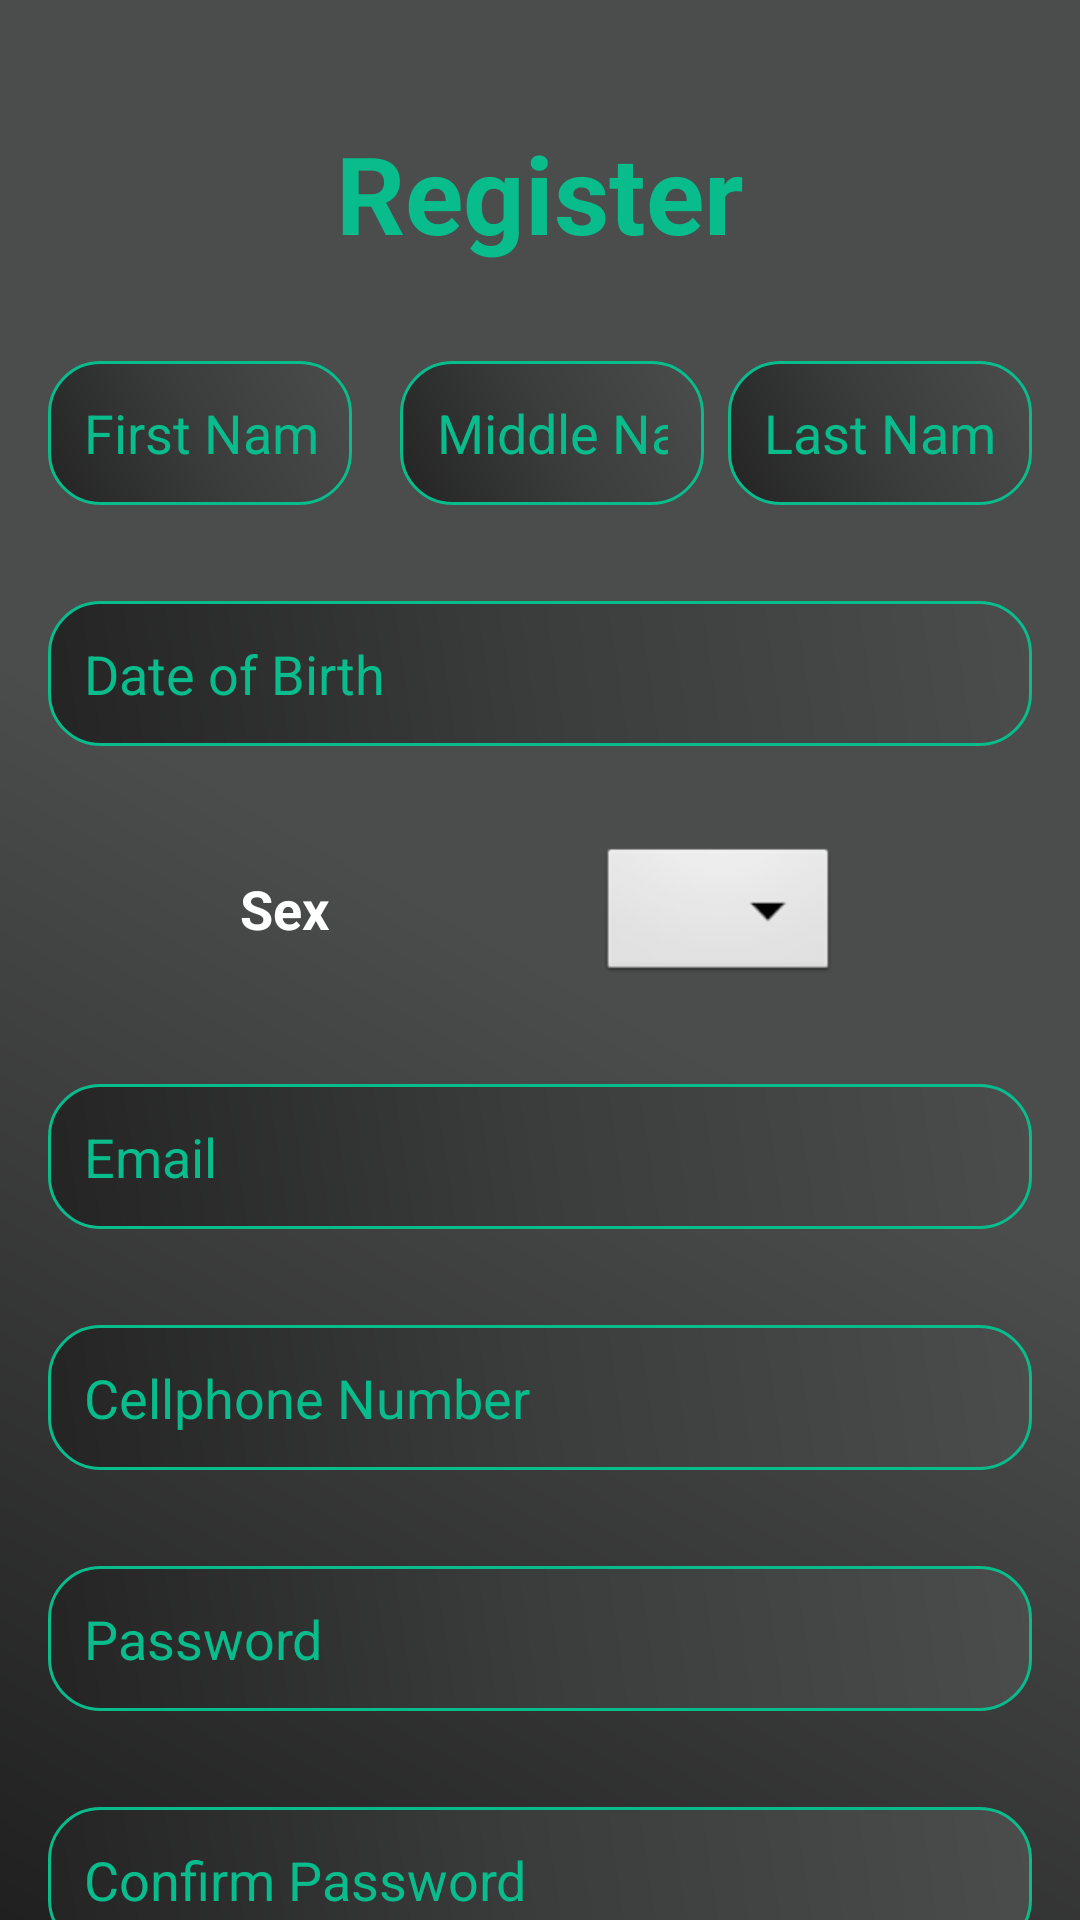

Here is an Android app screen rendered from its layout file. Give the layout XML and the strings, colors and styles it references.
<!-- AndroidManifest.xml: application theme Theme.ClinicApp -->
<!-- res/layout/activity_register.xml -->
<androidx.core.widget.NestedScrollView
    xmlns:android="http://schemas.android.com/apk/res/android"
    xmlns:app="http://schemas.android.com/apk/res-auto"
    xmlns:tools="http://schemas.android.com/tools"
    android:layout_width="match_parent"
    android:layout_height="match_parent"
    android:background="@drawable/loginbg"
    tools:context=".Register">

        <androidx.constraintlayout.widget.ConstraintLayout
            android:layout_width="match_parent"
            android:layout_height="wrap_content">
        
        <TextView
            android:id="@+id/tvRegisterTitle"
            android:layout_width="wrap_content"
            android:layout_height="wrap_content"
            android:layout_marginTop="40dp"
            android:text="Register"
            android:textSize="36sp"
            android:textStyle="bold"
            android:textColor="@color/Green_blue"
            app:layout_constraintEnd_toEndOf="parent"
            app:layout_constraintStart_toStartOf="parent"
            app:layout_constraintTop_toTopOf="parent" />

        <EditText
            android:id="@+id/etFirstName"
            android:inputType="textPersonName"
            android:layout_width="0dp"
            android:layout_height="48dp"
            android:layout_marginStart="16dp"
            android:layout_marginTop="32dp"
            android:layout_marginEnd="8dp"
            android:hint="First Name"
            android:background="@drawable/tryedittext"
            android:padding="12dp"
            android:textColor="@color/white"
            android:textColorHint="@color/Green_blue"
            app:layout_constraintEnd_toStartOf="@id/etMiddleName"
            app:layout_constraintStart_toStartOf="parent"
            app:layout_constraintTop_toBottomOf="@id/tvRegisterTitle"
            app:layout_constraintHorizontal_chainStyle="spread" />

        
        <EditText
            android:id="@+id/etMiddleName"
            android:inputType="textPersonName"
            android:layout_width="0dp"
            android:layout_height="48dp"
            android:layout_marginHorizontal="8dp"
            android:layout_marginTop="32dp"
            android:hint="Middle Na.."
            android:background="@drawable/tryedittext"

            android:padding="12dp"
            android:textColor="@color/white"
            android:textAlignment="center"
            android:textColorHint="@color/Green_blue"
            app:layout_constraintEnd_toStartOf="@id/etLastName"
            app:layout_constraintStart_toEndOf="@id/etFirstName"
            app:layout_constraintTop_toBottomOf="@id/tvRegisterTitle" />

        
        <EditText
            android:id="@+id/etLastName"
            android:inputType="textPersonName"
            android:layout_width="0dp"
            android:layout_height="48dp"
            android:layout_marginTop="32dp"
            android:layout_marginEnd="16dp"
            android:hint="Last Name"
            android:background="@drawable/tryedittext"
            android:padding="12dp"
            android:textColor="@color/white"
            android:textColorHint="@color/Green_blue"
            app:layout_constraintEnd_toEndOf="parent"
            app:layout_constraintStart_toEndOf="@id/etMiddleName"
            app:layout_constraintTop_toBottomOf="@id/tvRegisterTitle" />


        
        <EditText
            android:id="@+id/editText_register_dob"
            android:layout_width="0dp"
            android:layout_height="wrap_content"
            android:layout_marginHorizontal="16dp"
            android:layout_marginTop="32dp"
            android:focusable="false"
            android:hint="Date of Birth"
            android:background="@drawable/tryedittext"
            android:padding="12dp"
            android:textColor="@color/white"
            android:textColorHint="@color/Green_blue"
            app:layout_constraintEnd_toEndOf="parent"
            app:layout_constraintStart_toStartOf="parent"
            app:layout_constraintTop_toBottomOf="@id/etLastName" />

                <TextView
                    android:id="@+id/tvSexLabel"
                    android:layout_width="wrap_content"
                    android:layout_height="wrap_content"
                    android:layout_marginStart="80dp"
                    android:layout_marginTop="42dp"
                    android:text="Sex"
                    android:textColor="@color/white"
                    android:textSize="18sp"
                    android:textStyle="bold"
                    app:layout_constraintStart_toStartOf="parent"
                    app:layout_constraintTop_toBottomOf="@+id/editText_register_dob" />

                
                <Spinner
                    android:id="@+id/spinnerGender"
                    android:layout_width="wrap_content"
                    android:layout_height="wrap_content"
                    android:layout_marginTop="32dp"
                    android:layout_marginEnd="80dp"
                    android:background="@android:drawable/btn_dropdown"
                    app:layout_constraintEnd_toEndOf="parent"
                    app:layout_constraintTop_toBottomOf="@id/editText_register_dob" />

                
                <EditText
                    android:id="@+id/editText_register_email"
                    android:layout_width="0dp"
                    android:layout_height="wrap_content"
                    android:layout_marginHorizontal="16dp"
                    android:layout_marginTop="32dp"
                    android:hint="Email"
                    android:inputType="textEmailAddress"
                    android:background="@drawable/tryedittext"
                    android:padding="12dp"
                    android:textColor="@color/white"
                    android:textColorHint="@color/Green_blue"
                    app:layout_constraintEnd_toEndOf="parent"
                    app:layout_constraintStart_toStartOf="parent"
                    app:layout_constraintTop_toBottomOf="@id/spinnerGender" />


                
        <EditText
            android:id="@+id/editText_register_phone"
            android:layout_width="0dp"
            android:layout_height="wrap_content"
            android:layout_marginHorizontal="16dp"
            android:layout_marginTop="32dp"
            android:hint="Cellphone Number"
            android:inputType="phone"
            android:background="@drawable/tryedittext"
            android:padding="12dp"
            android:textColor="@color/white"
            android:textColorHint="@color/Green_blue"
            app:layout_constraintEnd_toEndOf="parent"
            app:layout_constraintStart_toStartOf="parent"
            app:layout_constraintTop_toBottomOf="@id/editText_register_email" />

        
        <EditText
            android:id="@+id/editText_register_password"
            android:layout_width="0dp"
            android:layout_height="wrap_content"
            android:layout_marginHorizontal="16dp"
            android:layout_marginTop="32dp"
            android:hint="Password"
            android:inputType="textPassword"
            android:background="@drawable/tryedittext"
            android:drawableRight="@drawable/baseline_remove_red_eye_24"
            android:padding="12dp"
            android:textColor="@color/white"
            android:textColorHint="@color/Green_blue"
            app:layout_constraintEnd_toEndOf="parent"
            app:layout_constraintStart_toStartOf="parent"
            app:layout_constraintTop_toBottomOf="@id/editText_register_phone" />

        
        <EditText
            android:id="@+id/editText_register_confirm_password"
            android:layout_width="0dp"
            android:layout_height="wrap_content"
            android:layout_marginHorizontal="16dp"
            android:layout_marginTop="32dp"
            android:hint="Confirm Password"
            android:inputType="textPassword"
            android:background="@drawable/tryedittext"
            android:drawableRight="@drawable/baseline_remove_red_eye_24"
            android:padding="12dp"
            android:textColor="@color/white"
            android:textColorHint="@color/Green_blue"
            app:layout_constraintEnd_toEndOf="parent"
            app:layout_constraintStart_toStartOf="parent"
            app:layout_constraintTop_toBottomOf="@id/editText_register_password" />

        <CheckBox
            android:id="@+id/checkbox_terms"
            android:layout_width="wrap_content"
            android:layout_height="wrap_content"
            android:layout_marginHorizontal="16dp"
            android:layout_marginTop="16dp"
            android:text="I agree to the Terms and Conditions and Privacy Policy"
            android:textColor="@color/white"
            android:buttonTint="@color/Green_blue"
            app:layout_constraintStart_toStartOf="parent"
            app:layout_constraintEnd_toEndOf="parent"
            app:layout_constraintTop_toBottomOf="@id/editText_register_confirm_password" />


        
        <Button
            android:id="@+id/btnRegister"
            android:layout_width="wrap_content"
            android:layout_height="wrap_content"
            android:layout_marginHorizontal="16dp"
            android:layout_marginTop="32dp"
            android:backgroundTint="@color/Green_blue"
            android:text="Register Now!"
            android:textColor="@android:color/white"
            android:elevation="4dp"
            android:textSize="18sp"
            app:layout_constraintEnd_toEndOf="parent"
            app:layout_constraintStart_toStartOf="parent"
            app:layout_constraintTop_toBottomOf="@id/checkbox_terms" />

        
        <TextView
            android:id="@+id/loginNow"
            android:layout_width="wrap_content"
            android:layout_height="wrap_content"
            android:layout_marginTop="6dp"
            android:text="Already have an account?  Sign In"
            android:textColor="@color/white"
            android:textSize="17sp"
            app:layout_constraintEnd_toEndOf="parent"
            app:layout_constraintStart_toStartOf="parent"
            app:layout_constraintTop_toBottomOf="@id/btnRegister" />

        
        <ProgressBar
            android:id="@+id/progressBar"
            android:layout_width="wrap_content"
            android:layout_height="wrap_content"
            android:visibility="gone"
            app:layout_constraintTop_toBottomOf="@id/btnRegister"
            app:layout_constraintStart_toStartOf="parent"
            app:layout_constraintEnd_toEndOf="parent"
            android:layout_marginTop="20dp"/>

</androidx.constraintlayout.widget.ConstraintLayout>
    </androidx.core.widget.NestedScrollView>
<!-- resources referenced by this layout -->
<resources>
  <color name="Green_blue">#08bc8c</color>
  <color name="white">#FFFFFFFF</color>
  <!-- drawable loginbg (drawable) -->
  <?xml version="1.0" encoding="utf-8"?>
  <shape xmlns:android="http://schemas.android.com/apk/res/android"
      android:shape="rectangle" >
      <gradient
          android:startColor="#4B4C4C"
          android:centerColor="#4B4C4C"
          android:endColor="#FF202021"
          android:angle="225"/>
      <corners android:radius="0dp"/>
  </shape>
  <!-- drawable tryedittext (drawable) -->
  <?xml version="1.0" encoding="utf-8"?>
  <shape xmlns:android="http://schemas.android.com/apk/res/android"
      android:shape="rectangle">
      <gradient
          android:startColor="#4B4C4C"
          android:centerColor="#3B3C3C"
          android:endColor="#FF242425"
          android:angle="225"/>
  
      <stroke
          android:width="1dp"
          android:color="@color/Green_blue"/>
  
      <corners
          android:radius="17dp"/>
  </shape>
  <style name="Theme.ClinicApp" parent="Base.Theme.ClinicApp" />
  <style name="Base.Theme.ClinicApp" parent="Theme.Material3.DayNight.NoActionBar">
          <item name="colorPrimary">@color/lavender</item>
          <item name="colorPrimaryVariant">@color/lavender</item>
          <item name="android:statusBarColor">@color/GreenAdmin</item>
          
      </style>
  <color name="lavender">#8692f7</color>
  <color name="GreenAdmin">#7c9a1c</color>
</resources>
